Photos from the image-classification dataset "ssds-2025" in the GitHub repository luriahc/ssds-2025. Its 44 classes are: Admiralty, Ang Mo Kio, Bukit Panjang, Bukit Timah, Buona Vista, Changi, Choa Chu Kang Central, Choa Chu Kang South, Clementi, East Coast Parkway, Jurong Island, Jurong Pier, Jurong West, Kent Ridge, Kranji Reservoir, Lim Chu Kang, Lower Peirce Reservoir, Macritchie Reservoir, Mandai, Marina Barrage, Marine Parade, Newton, Nicoll Highway, Pasir Panjang, Pasir Ris Central, Pasir Ris West, Paya Lebar, Pulau Ubin, Punggol, Queenstown, Seletar, Sembawang, Sentosa Island, Simei, Somerset Road, Tai Seng, Tanjong Katong, Tengah, Toa Payoh, Tuas, Tuas South, Ulu Pandan, Upper Peirce Reservoir, Whampoa.

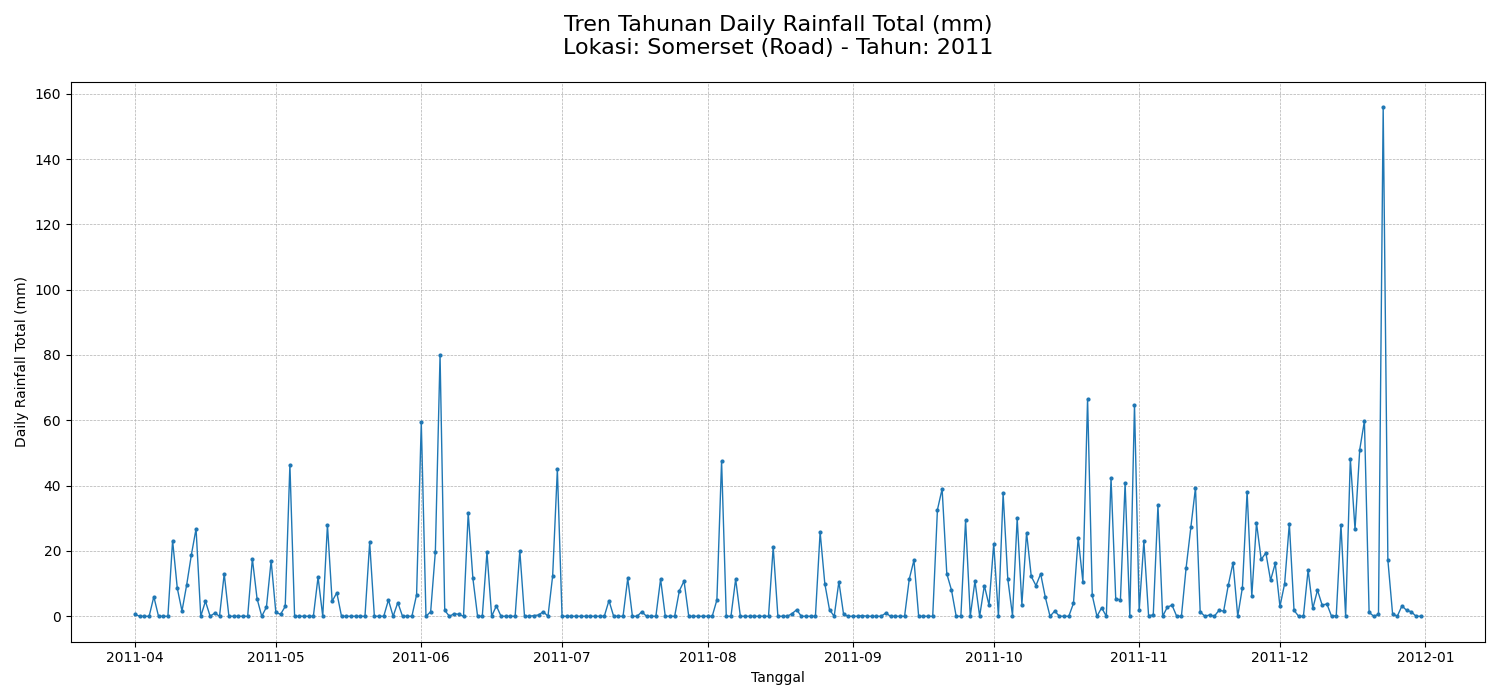
Label: Somerset Road

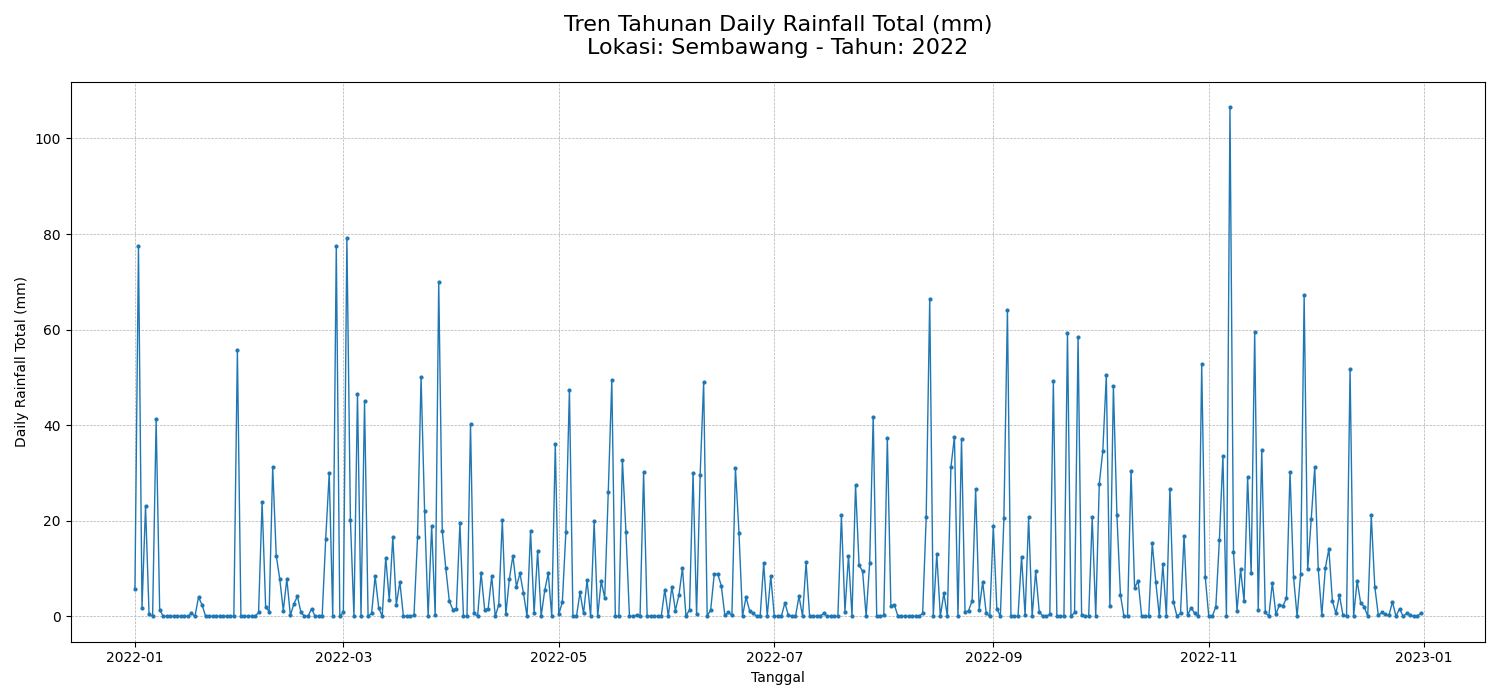
Label: Sembawang

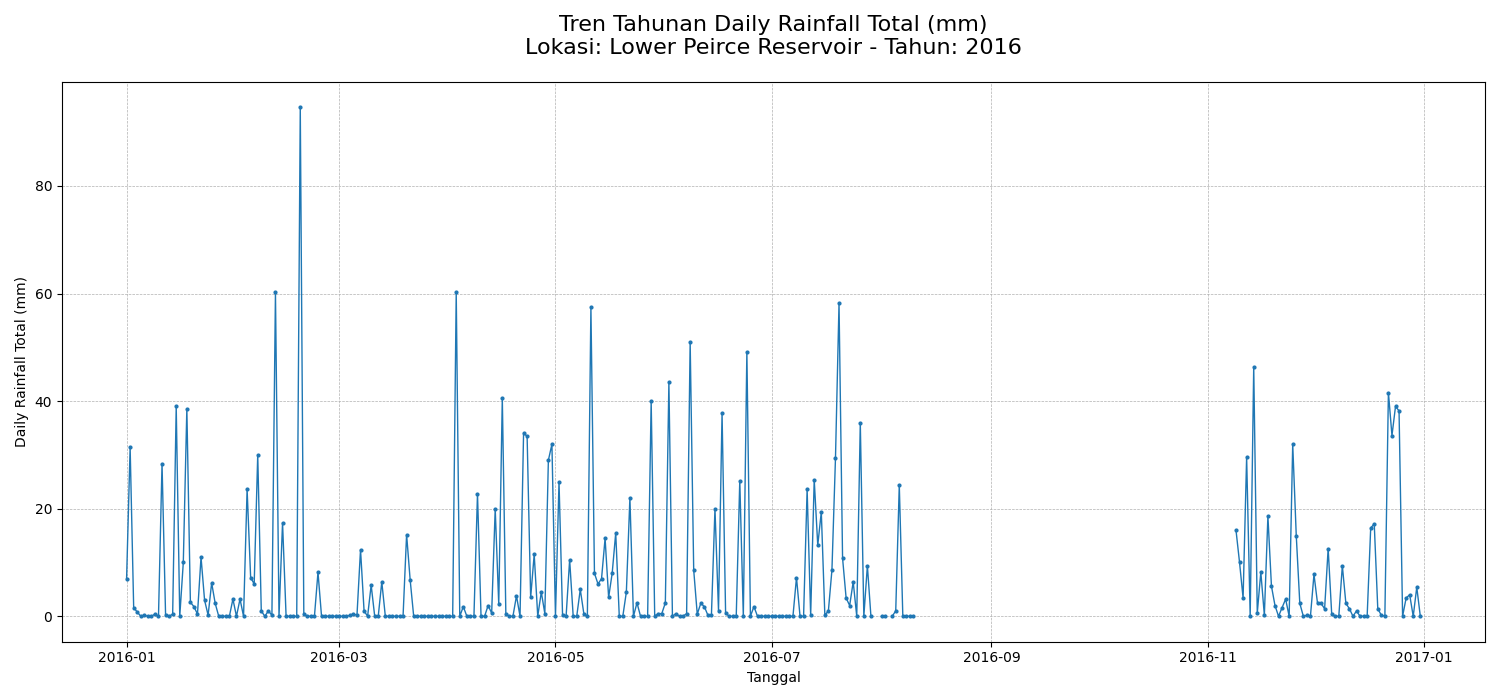
Label: Lower Peirce Reservoir

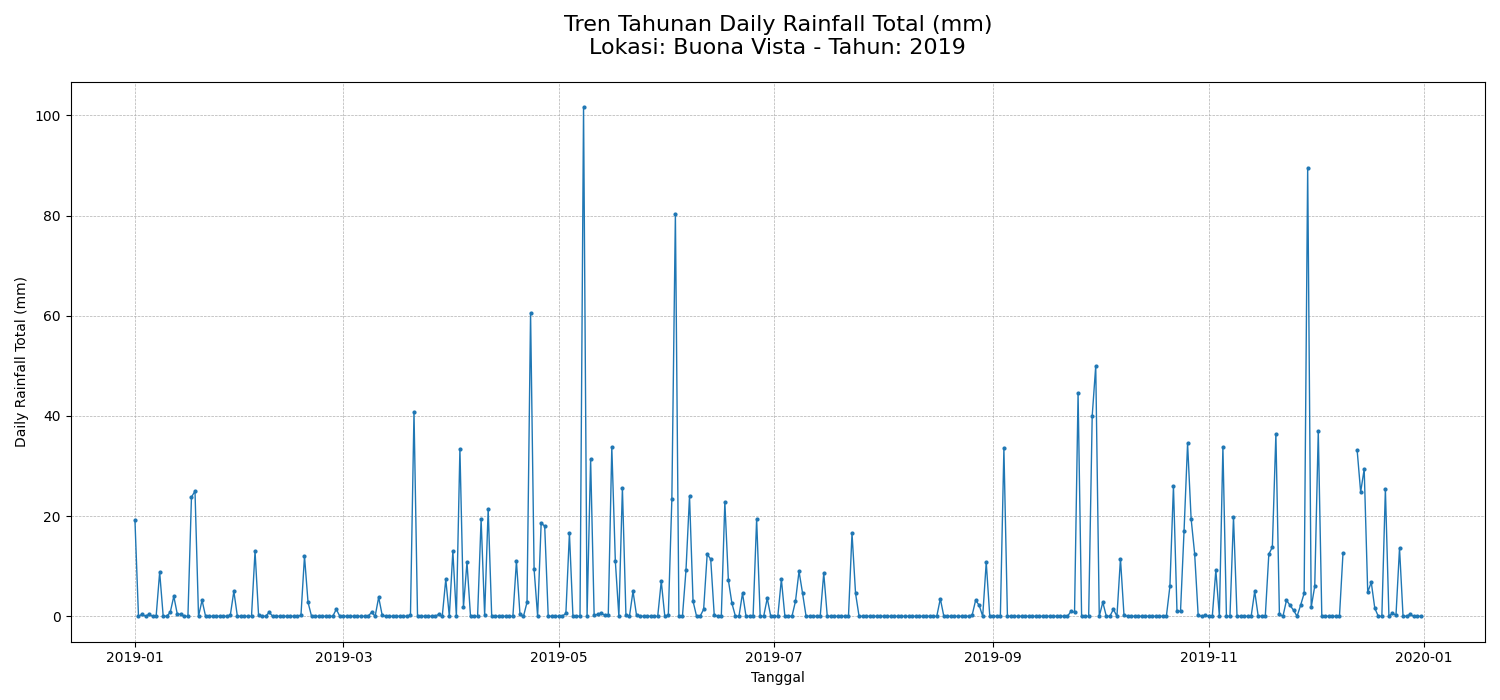
Label: Buona Vista

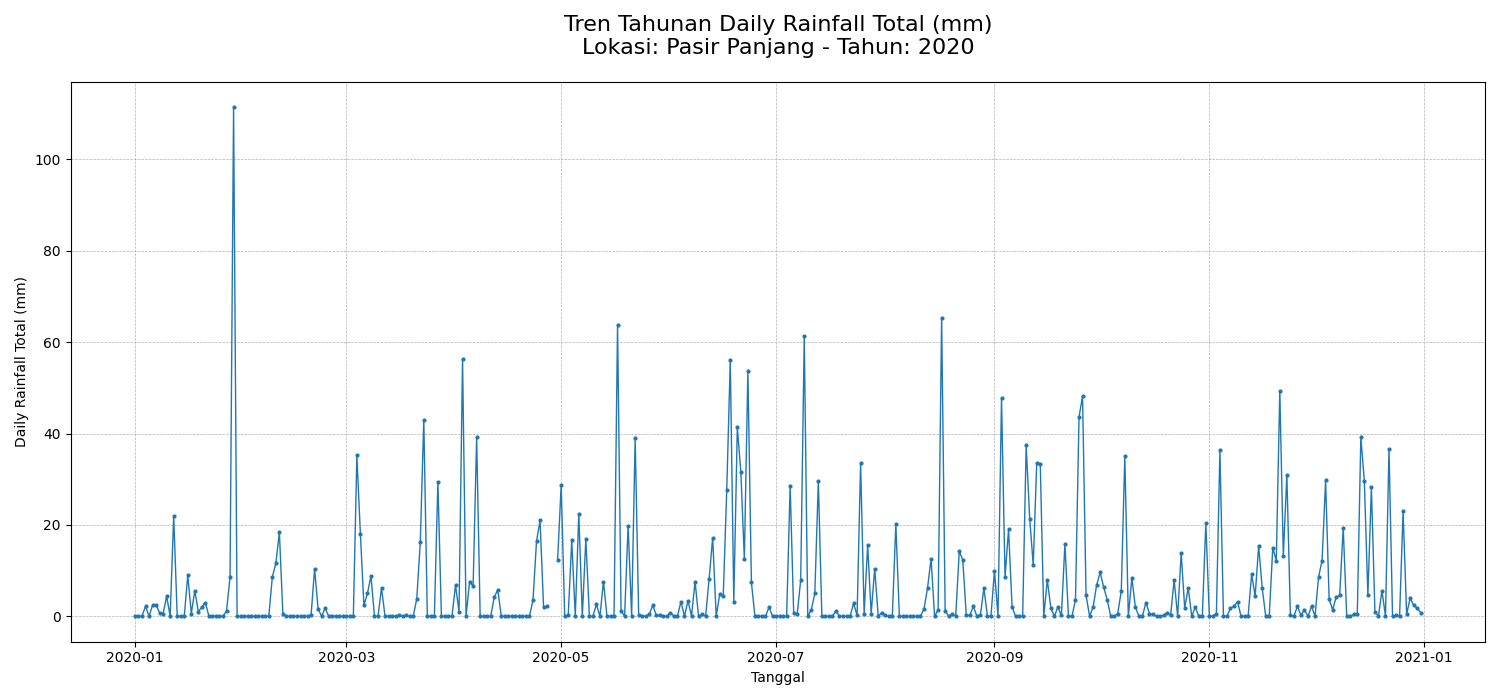
Label: Pasir Panjang

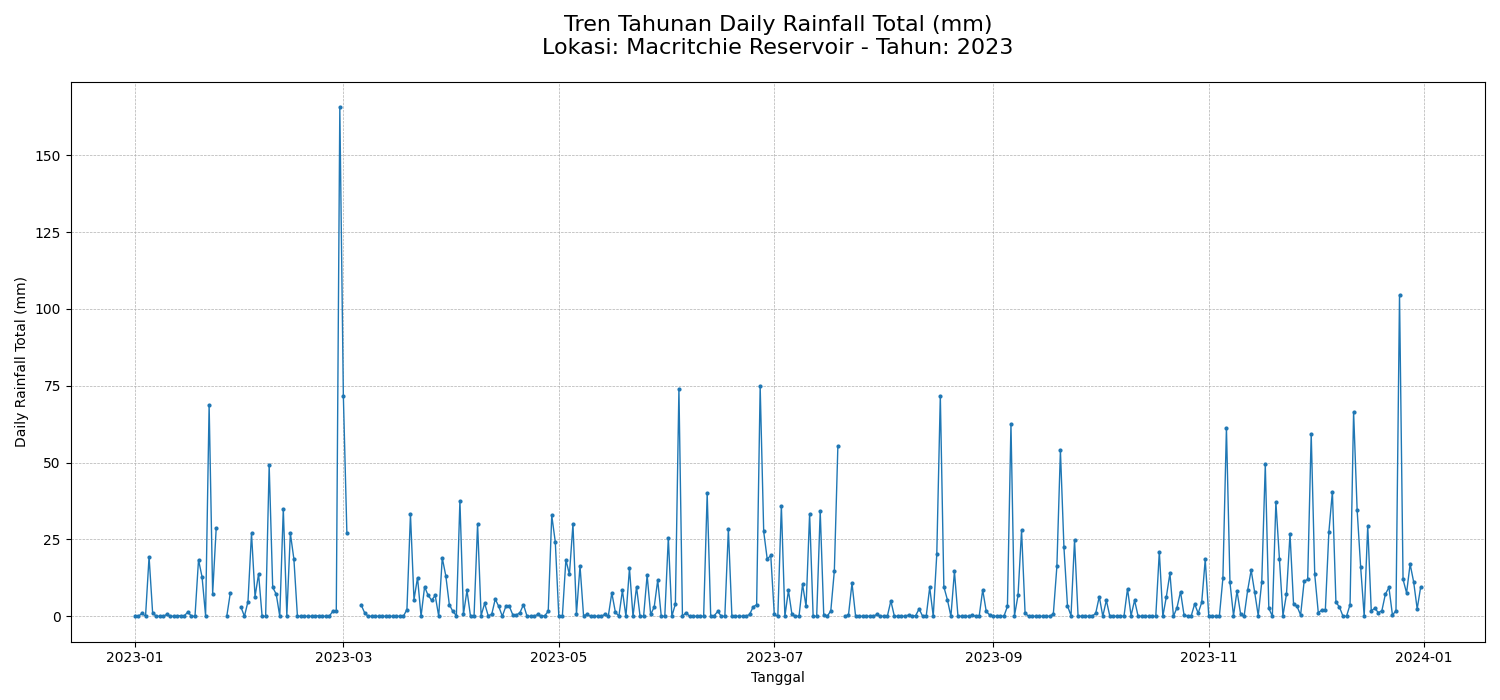
Label: Macritchie Reservoir
